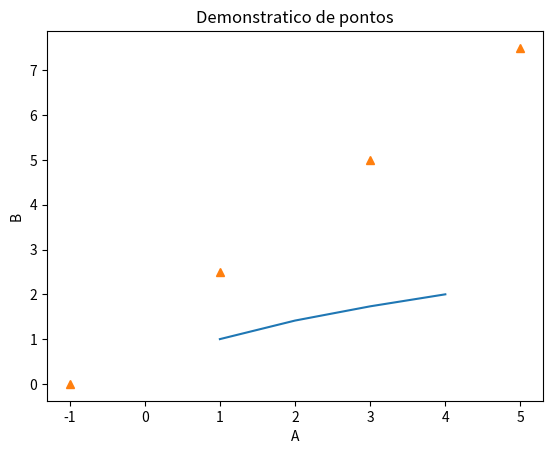

The script that saved this image:
import matplotlib.pyplot as plt
import numpy as np

x= np.array([1,2,3,4])
y = x**0.5

plt.plot(x,y)
plt.xlabel("X")
plt.ylabel("Y")
plt.title("Demonstrativo linha continua")
plt.show()
A=[-1, 1, 3, 5]
B=[0,2.5,5,7.5]
plt.plot(A,B, '^')
plt.xlabel("A")
plt.ylabel("B")
plt.title("Demonstratico de pontos")
plt.show()

